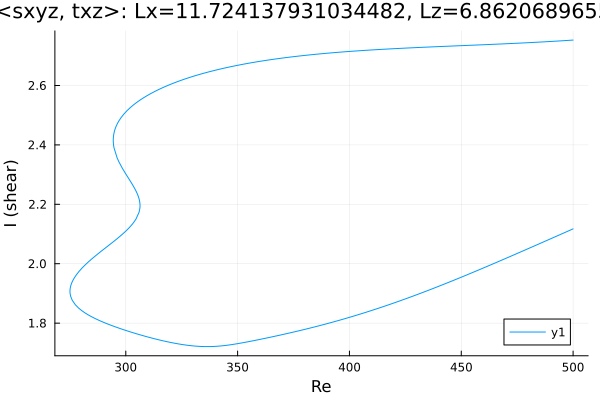

The table this chart was drawn from, first rows:
Re, shear
500.0, 2.753
498.6, 2.752
497.2, 2.752
495.8, 2.751
494.4, 2.75
493, 2.75
491.6, 2.749
490.2, 2.748
488.7, 2.748
487.3, 2.747
485.9, 2.746
484.5, 2.746
483.1, 2.745
481.7, 2.745
480.3, 2.744
478.8, 2.744
477.4, 2.743
476, 2.743
474.6, 2.742
473.2, 2.742
471.8, 2.741
470.4, 2.741
468.9, 2.74
467.5, 2.74
466.1, 2.739
464.7, 2.739
463.3, 2.738
461.9, 2.738
460.5, 2.737
459, 2.737
457.6, 2.736
456.2, 2.736
454.8, 2.736
453.4, 2.735
452, 2.735
450.6, 2.734
449.1, 2.734
447.7, 2.733
446.3, 2.733
444.9, 2.733
443.5, 2.732
442.1, 2.732
440.7, 2.731
439.2, 2.731
437.8, 2.73
436.4, 2.73
435, 2.729
433.6, 2.729
432.2, 2.728
430.8, 2.728
429.3, 2.727
427.9, 2.727
426.5, 2.726
425.1, 2.726
423.7, 2.725
422.3, 2.725
420.9, 2.724
419.4, 2.724
418, 2.723
416.6, 2.723
... 429 more rows
